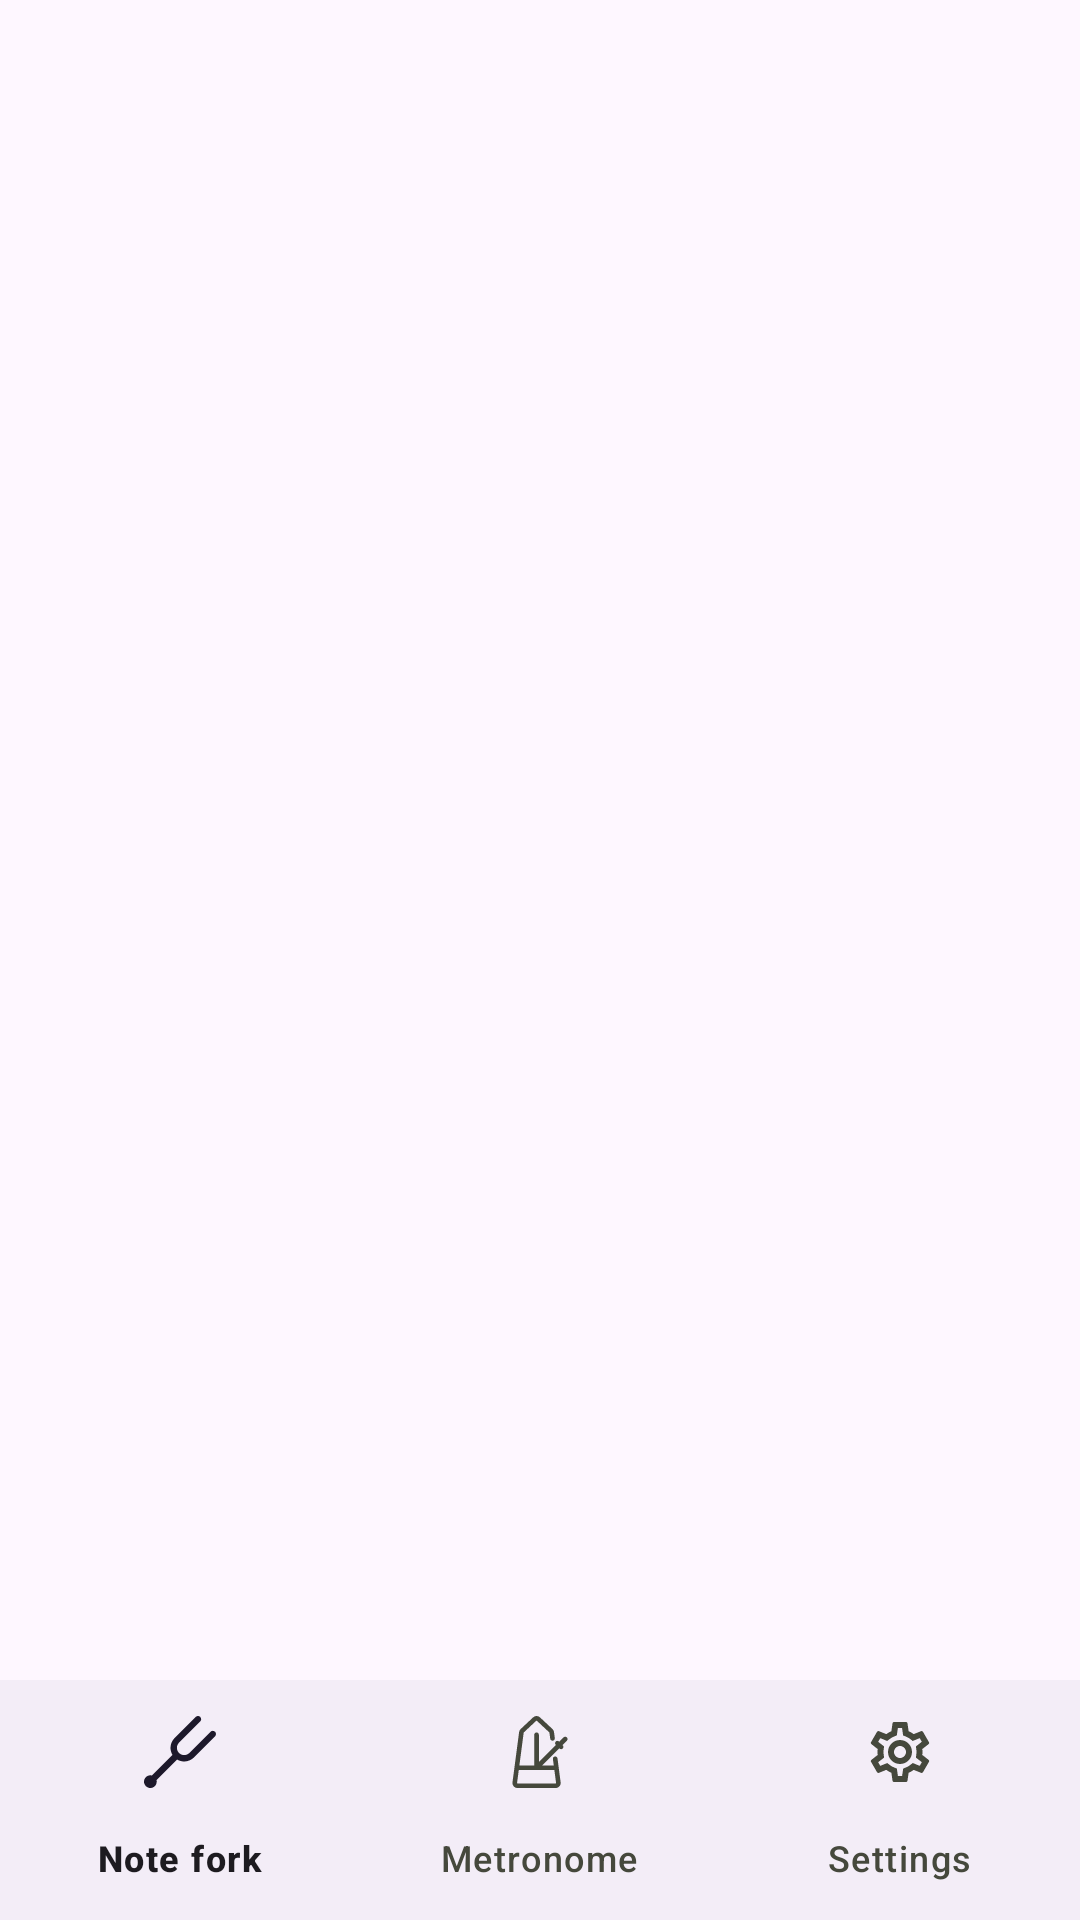

Android layout source for this screen:
<!-- AndroidManifest.xml: application theme Theme.Musekit -->
<!-- res/layout/activity_main.xml -->
<?xml version="1.0" encoding="utf-8"?>
<androidx.constraintlayout.widget.ConstraintLayout
    android:layout_width="match_parent"
    android:layout_height="match_parent"
    xmlns:android="http://schemas.android.com/apk/res/android"
    xmlns:app="http://schemas.android.com/apk/res-auto">

    
    <androidx.coordinatorlayout.widget.CoordinatorLayout
        android:layout_height="match_parent"
        android:layout_width="match_parent">

        
        <androidx.viewpager2.widget.ViewPager2
            android:id="@+id/mainPager"
            android:layout_width="match_parent"
            android:layout_height="match_parent"
            android:paddingBottom="80dp"
            android:fitsSystemWindows="true"/>

        <com.google.android.material.bottomnavigation.BottomNavigationView
            android:id="@+id/bottomNavigation"
            android:layout_width="match_parent"
            android:layout_height="wrap_content"
            android:layout_gravity="start|bottom"
            app:menu="@menu/menu_bottom_navigation_bar"/>

    </androidx.coordinatorlayout.widget.CoordinatorLayout>

</androidx.constraintlayout.widget.ConstraintLayout>
<!-- resources referenced by this layout -->
<resources>
  <style name="Theme.Musekit" parent="Theme.Material3.Light.NoActionBar">
          
          <item name="colorPrimary">@color/colorPrimary</item>
          <item name="colorOnPrimary">@color/colorOnPrimary</item>
          <item name="colorPrimaryContainer">@color/colorPrimaryContainer</item>
          <item name="colorOnPrimaryContainer">@color/colorOnPrimaryContainer</item>
  
          
          <item name="colorSecondary">@color/colorSecondary</item>
          <item name="colorSecondaryContainer">@color/colorSecondaryContainer</item>
  
          
          <item name="colorSurfaceVariant">@color/colorSurfaceVariant</item>
          <item name="android:textColorTertiary">@color/colorOnSurfaceVariant</item>
          <item name="colorOnSurfaceVariant">@color/colorOnSurfaceVariant</item>
  
          
          <item name="materialAlertDialogTheme">@style/ThemeOverlay.Material3.MaterialAlertDialog.Centered</item>
          <item name="android:statusBarColor">@android:color/transparent</item>
          <item name="android:navigationBarColor">?attr/colorSurfaceContainer</item>
          <item name="android:windowLightStatusBar">true</item>
      </style>
  <color name="colorPrimary">#4A670B</color>
  <color name="colorOnPrimary">#FFFFFF</color>
  <color name="colorPrimaryContainer">#CAEF86</color>
  <color name="colorOnPrimaryContainer">#121F00</color>
  <color name="colorSecondaryContainer">#DDE7C6</color>
  <color name="colorSurfaceVariant">#E1E4D4</color>
  <color name="colorOnSurfaceVariant">#45483C</color>
</resources>
